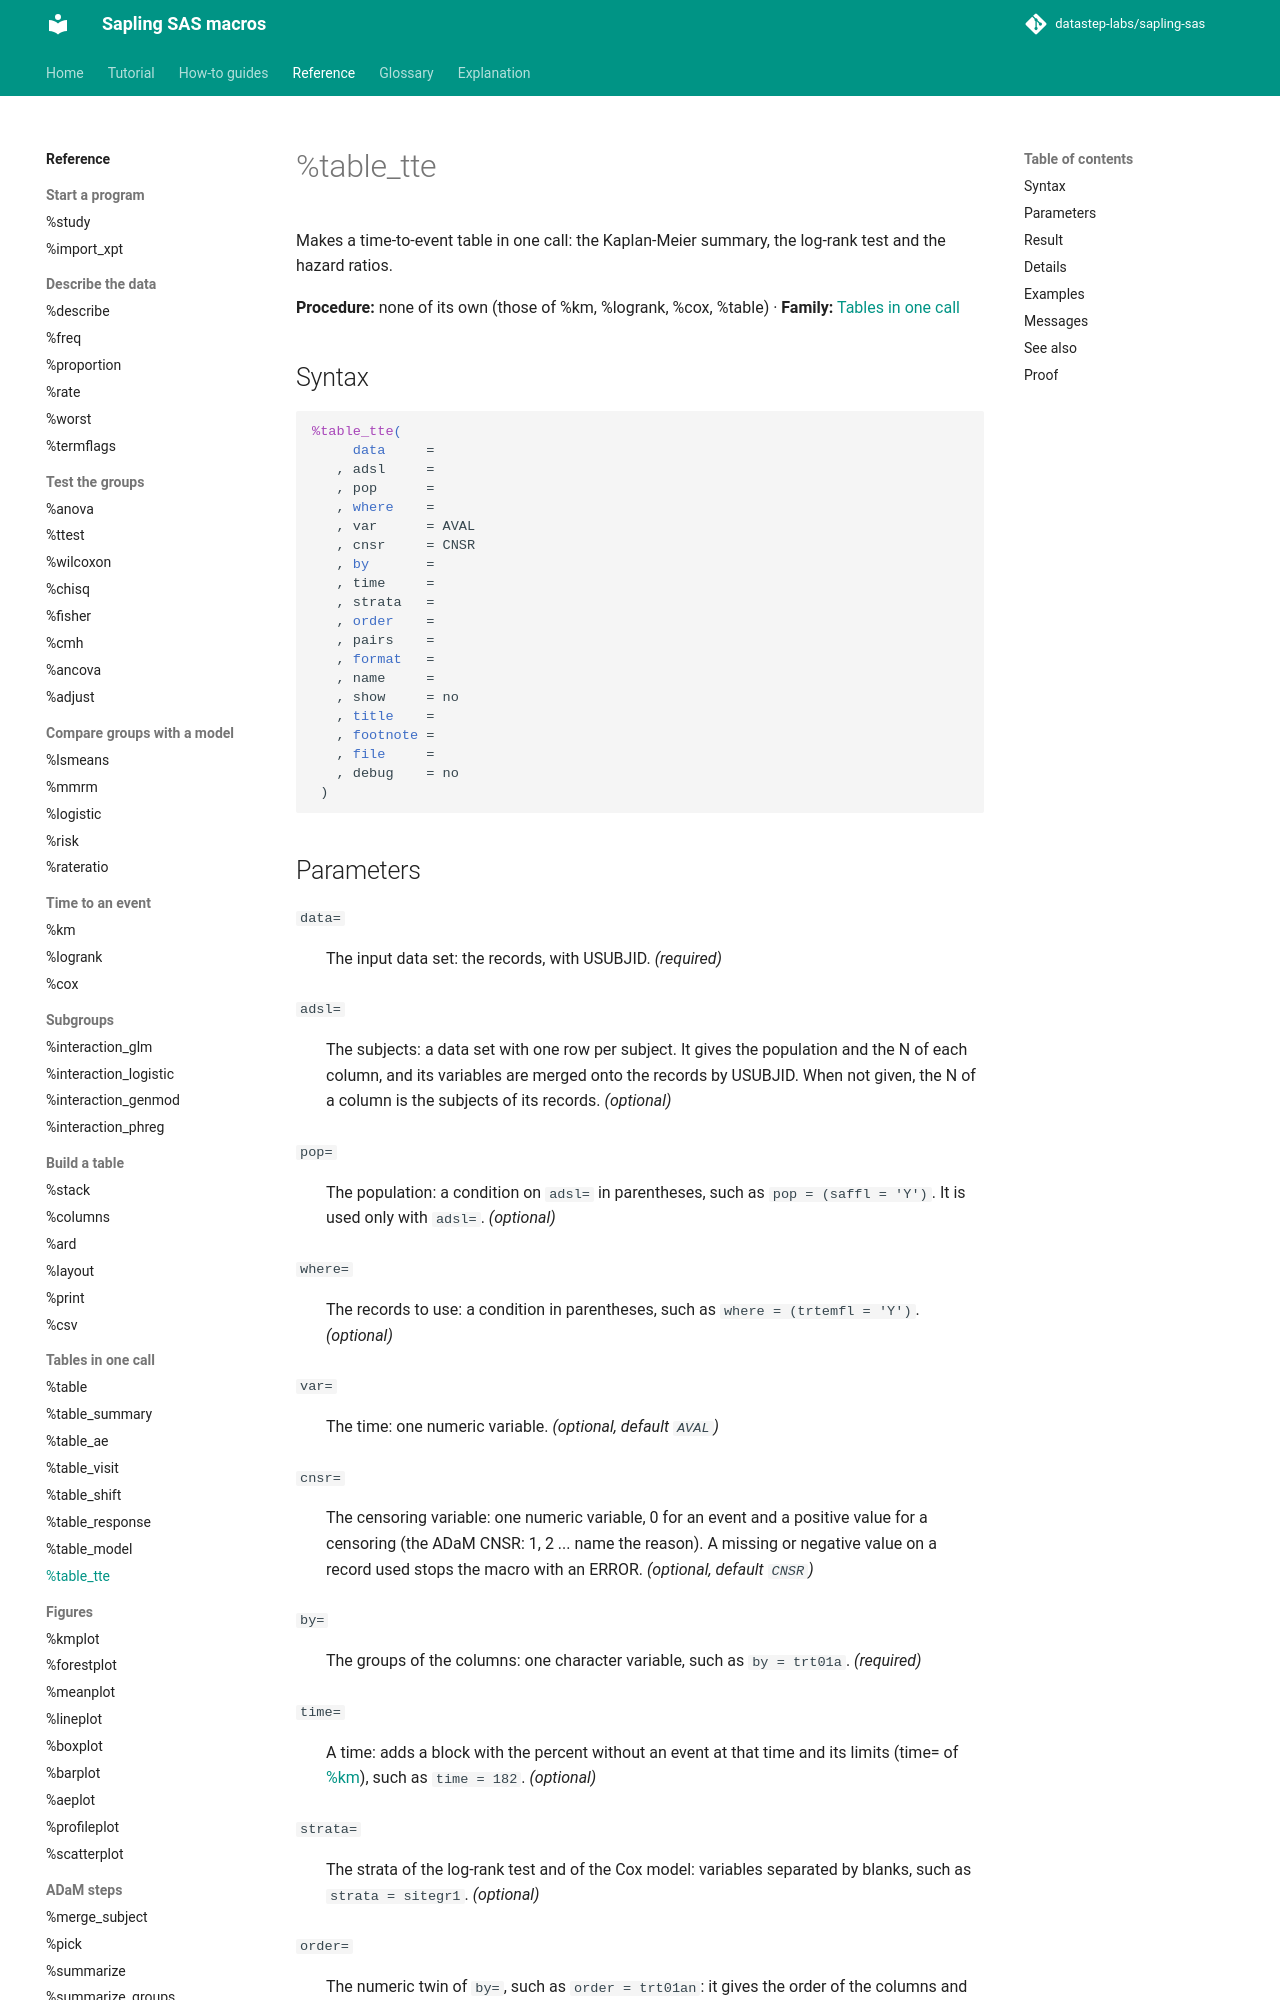

repository: datastep-labs/sapling-sas · page: reference/table_tte/index.html · generator: mkdocs

# %table_tte

Makes a time-to-event table in one call: the Kaplan-Meier summary, the log-rank test and the hazard ratios.

**Procedure:** none of its own (those of %km, %logrank, %cox, %table) · **Family:** [Tables in one call](index.md#onecall)

## Syntax

```sas
%table_tte(
     data     =
   , adsl     =
   , pop      =
   , where    =
   , var      = AVAL
   , cnsr     = CNSR
   , by       =
   , time     =
   , strata   =
   , order    =
   , pairs    =
   , format   =
   , name     =
   , show     = no
   , title    =
   , footnote =
   , file     =
   , debug    = no
 )
```
